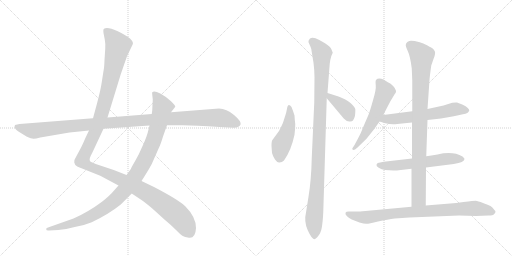
t = 0.00 s
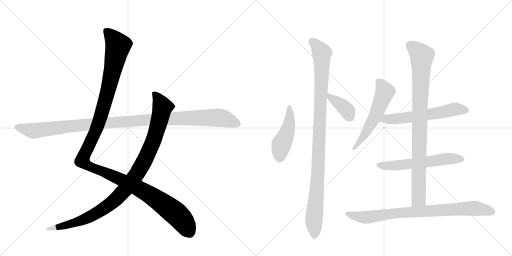
t = 2.01 s
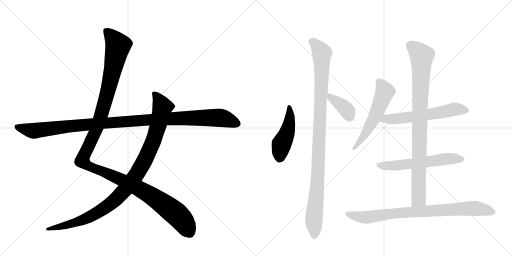
t = 4.02 s
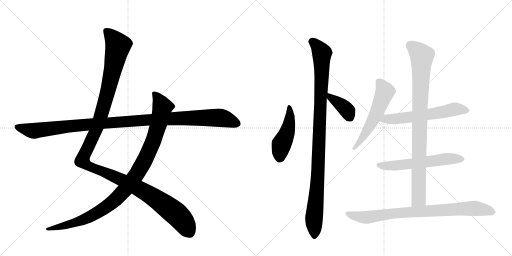
t = 6.03 s
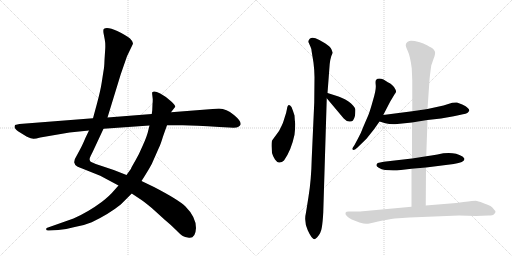
t = 8.03 s
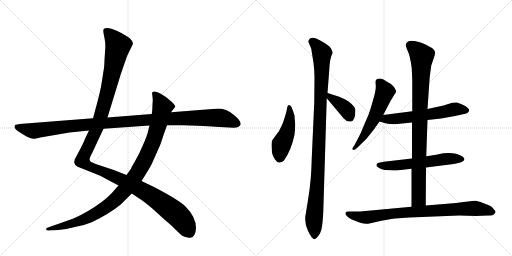
t = 10.04 s

The animated SVG that drew these frames (rendered in a browser with its animation timeline set to each time). Animation: 11 CSS @keyframes rules; one cycle of 10.04 s.

<svg version="1.1" viewBox="0 0 2048 1024" xmlns="http://www.w3.org/2000/svg">
  <g stroke="lightgray" stroke-dasharray="1,1" stroke-width="1" transform="scale(4, 4)">
    <line x1="0" y1="0" x2="256" y2="256"></line>
    <line x1="256" y1="0" x2="0" y2="256"></line>
    <line x1="128" y1="0" x2="128" y2="256"></line>
    <line x1="0" y1="128" x2="256" y2="128"></line>
    <line x1="256" y1="0" x2="512" y2="256"></line>
    <line x1="512" y1="0" x2="256" y2="256"></line>
    <line x1="384" y1="0" x2="384" y2="256"></line>
    <line x1="256" y1="128" x2="512" y2="128"></line>
  </g>
<g transform="scale(1, -1) translate(0, -850)">
   <style type="text/css">
    @keyframes keyframes0 {
      from {
       stroke: black;
       stroke-dashoffset: 1345;
       stroke-width: 128;
       }
       81% {
       animation-timing-function: step-end;
       stroke: black;
       stroke-dashoffset: 0;
       stroke-width: 128;
       }
       to {
       stroke: black;
       stroke-width: 1024;
       }
       }
       #make-me-a-hanzi-animation-0 {
         animation: keyframes0 1.344564s both;
         animation-delay: 0.000000s;
         animation-timing-function: linear;
       }
    @keyframes keyframes1 {
      from {
       stroke: black;
       stroke-dashoffset: 1042;
       stroke-width: 128;
       }
       77% {
       animation-timing-function: step-end;
       stroke: black;
       stroke-dashoffset: 0;
       stroke-width: 128;
       }
       to {
       stroke: black;
       stroke-width: 1024;
       }
       }
       #make-me-a-hanzi-animation-1 {
         animation: keyframes1 1.097982s both;
         animation-delay: 1.344564s;
         animation-timing-function: linear;
       }
    @keyframes keyframes2 {
      from {
       stroke: black;
       stroke-dashoffset: 1148;
       stroke-width: 128;
       }
       79% {
       animation-timing-function: step-end;
       stroke: black;
       stroke-dashoffset: 0;
       stroke-width: 128;
       }
       to {
       stroke: black;
       stroke-width: 1024;
       }
       }
       #make-me-a-hanzi-animation-2 {
         animation: keyframes2 1.184245s both;
         animation-delay: 2.442546s;
         animation-timing-function: linear;
       }
    @keyframes keyframes3 {
      from {
       stroke: black;
       stroke-dashoffset: 463;
       stroke-width: 128;
       }
       60% {
       animation-timing-function: step-end;
       stroke: black;
       stroke-dashoffset: 0;
       stroke-width: 128;
       }
       to {
       stroke: black;
       stroke-width: 1024;
       }
       }
       #make-me-a-hanzi-animation-3 {
         animation: keyframes3 0.626790s both;
         animation-delay: 3.626790s;
         animation-timing-function: linear;
       }
    @keyframes keyframes4 {
      from {
       stroke: black;
       stroke-dashoffset: 1051;
       stroke-width: 128;
       }
       77% {
       animation-timing-function: step-end;
       stroke: black;
       stroke-dashoffset: 0;
       stroke-width: 128;
       }
       to {
       stroke: black;
       stroke-width: 1024;
       }
       }
       #make-me-a-hanzi-animation-4 {
         animation: keyframes4 1.105306s both;
         animation-delay: 4.253581s;
         animation-timing-function: linear;
       }
    @keyframes keyframes5 {
      from {
       stroke: black;
       stroke-dashoffset: 385;
       stroke-width: 128;
       }
       56% {
       animation-timing-function: step-end;
       stroke: black;
       stroke-dashoffset: 0;
       stroke-width: 128;
       }
       to {
       stroke: black;
       stroke-width: 1024;
       }
       }
       #make-me-a-hanzi-animation-5 {
         animation: keyframes5 0.563314s both;
         animation-delay: 5.358887s;
         animation-timing-function: linear;
       }
    @keyframes keyframes6 {
      from {
       stroke: black;
       stroke-dashoffset: 565;
       stroke-width: 128;
       }
       65% {
       animation-timing-function: step-end;
       stroke: black;
       stroke-dashoffset: 0;
       stroke-width: 128;
       }
       to {
       stroke: black;
       stroke-width: 1024;
       }
       }
       #make-me-a-hanzi-animation-6 {
         animation: keyframes6 0.709798s both;
         animation-delay: 5.922201s;
         animation-timing-function: linear;
       }
    @keyframes keyframes7 {
      from {
       stroke: black;
       stroke-dashoffset: 601;
       stroke-width: 128;
       }
       66% {
       animation-timing-function: step-end;
       stroke: black;
       stroke-dashoffset: 0;
       stroke-width: 128;
       }
       to {
       stroke: black;
       stroke-width: 1024;
       }
       }
       #make-me-a-hanzi-animation-7 {
         animation: keyframes7 0.739095s both;
         animation-delay: 6.631999s;
         animation-timing-function: linear;
       }
    @keyframes keyframes8 {
      from {
       stroke: black;
       stroke-dashoffset: 593;
       stroke-width: 128;
       }
       66% {
       animation-timing-function: step-end;
       stroke: black;
       stroke-dashoffset: 0;
       stroke-width: 128;
       }
       to {
       stroke: black;
       stroke-width: 1024;
       }
       }
       #make-me-a-hanzi-animation-8 {
         animation: keyframes8 0.732585s both;
         animation-delay: 7.371094s;
         animation-timing-function: linear;
       }
    @keyframes keyframes9 {
      from {
       stroke: black;
       stroke-dashoffset: 924;
       stroke-width: 128;
       }
       75% {
       animation-timing-function: step-end;
       stroke: black;
       stroke-dashoffset: 0;
       stroke-width: 128;
       }
       to {
       stroke: black;
       stroke-width: 1024;
       }
       }
       #make-me-a-hanzi-animation-9 {
         animation: keyframes9 1.001953s both;
         animation-delay: 8.103678s;
         animation-timing-function: linear;
       }
    @keyframes keyframes10 {
      from {
       stroke: black;
       stroke-dashoffset: 842;
       stroke-width: 128;
       }
       73% {
       animation-timing-function: step-end;
       stroke: black;
       stroke-dashoffset: 0;
       stroke-width: 128;
       }
       to {
       stroke: black;
       stroke-width: 1024;
       }
       }
       #make-me-a-hanzi-animation-10 {
         animation: keyframes10 0.935221s both;
         animation-delay: 9.105632s;
         animation-timing-function: linear;
       }
</style>
<path d="M 356 328 L 342 299 Q 328 266 320 252 L 306 226 Q 296 211 297 200 Q 299 189 309 184 Q 319 179 326 177 L 401 147 L 474 108 L 527 76 L 560 54 Q 568 50 607 18 L 660 -30 Q 682 -48 703 -69 Q 724 -90 731 -94 Q 738 -99 756 -101 Q 782 -104 784 -62 Q 784 -18 741 25 Q 714 51 616 102 L 566 126 L 506 150 L 455 170 L 383 194 L 367 201 Q 352 206 363 227 L 371 243 L 414 335 L 430 380 L 483 553 L 508 625 L 531 673 Q 535 681 520 696 Q 507 708 469 726 Q 431 743 416 735 Q 412 733 414 718 L 419 692 Q 422 677 421 656 L 418 610 Q 417 579 414 566 L 407 521 Q 402 488 388 436 L 372 377 L 356 328 Z" fill="lightgray"></path> 
<path d="M 474 108 L 458 90 Q 440 68 408 43 Q 353 2 294 -24 L 192 -60 Q 183 -61 185 -68 Q 185 -73 196 -72 L 233 -70 Q 264 -68 299 -58 Q 339 -51 367 -39 Q 436 -6 483 32 L 527 76 L 566 126 L 580 148 Q 597 175 607 194 L 637 262 Q 642 271 652 304 L 668 349 L 684 401 L 701 423 Q 702 428 684 445 Q 667 462 641 476 Q 616 489 609 481 Q 608 478 609 471 L 611 453 Q 611 441 610 434 L 609 409 L 607 394 L 598 348 L 593 328 Q 589 308 572 270 Q 556 232 540 205 Q 524 178 524 175 L 506 150 L 474 108 Z" fill="lightgray"></path> 
<path d="M 60 350 L 58 343 Q 58 336 72 325 L 106 304 Q 126 295 133 295 Q 140 294 161 300 L 278 320 L 356 328 L 414 335 L 598 348 L 668 349 L 731 349 Q 778 349 878 342 L 916 340 Q 947 338 952 342 Q 961 347 962 351 Q 967 364 936 390 Q 906 416 876 416 L 684 401 L 607 394 L 430 380 L 372 377 L 78 354 Q 69 353 60 350 Z" fill="lightgray"></path> 
<path d="M 1181 354 Q 1179 367 1178 388 Q 1173 405 1166 422 Q 1152 441 1148 415 Q 1146 401 1138 378 Q 1131 355 1128 350 L 1116 326 L 1089 289 Q 1086 285 1086 266 L 1088 238 Q 1091 226 1100 212 Q 1110 198 1118 200 Q 1128 200 1136 208 Q 1165 249 1178 311 Q 1181 336 1181 354 Z" fill="lightgray"></path> 
<path d="M 1293 0 L 1307 457 L 1310 478 L 1317 570 Q 1319 618 1331 639 L 1326 652 Q 1322 663 1300 677 Q 1278 691 1262 697 Q 1247 702 1239 695 Q 1232 687 1234 681 L 1242 663 Q 1247 651 1246 648 L 1254 599 Q 1258 567 1258 541 L 1257 440 L 1247 218 Q 1245 129 1234 63 L 1224 0 Q 1215 -36 1231 -71 Q 1247 -107 1259 -107 L 1268 -100 Q 1284 -83 1287 -61 Q 1291 -39 1293 0 Z" fill="lightgray"></path> 
<path d="M 1307 457 L 1375 376 Q 1386 364 1397 364 Q 1408 363 1412 368 Q 1418 378 1420 387 Q 1422 408 1421 414 Q 1420 420 1412 428 Q 1399 445 1366 459 L 1354 464 L 1310 478 C 1282 487 1288 480 1307 457 Z" fill="lightgray"></path> 
<path d="M 1533 390 L 1561 444 L 1579 474 Q 1584 480 1584 484 Q 1585 488 1576 502 Q 1568 512 1561 516 Q 1555 519 1534 532 Q 1513 540 1504 530 Q 1501 526 1503 509 Q 1505 491 1492 449 Q 1480 406 1474 391 L 1455 347 Q 1443 315 1432 296 L 1418 270 L 1409 256 Q 1409 252 1413 250 Q 1419 250 1430 260 L 1466 295 L 1497 334 L 1518 364 L 1533 390 Z" fill="lightgray"></path> 
<path d="M 1710 370 L 1764 376 L 1815 385 L 1852 393 Q 1874 396 1877 408 Q 1878 411 1871 418 Q 1865 425 1849 432 Q 1833 439 1828 440 Q 1823 441 1809 439 L 1774 428 L 1710 414 L 1649 405 L 1533 390 C 1503 386 1489 373 1518 364 L 1541 357 Q 1566 351 1589 354 L 1648 360 L 1710 370 Z" fill="lightgray"></path> 
<path d="M 1704 180 L 1815 194 Q 1858 201 1858 214 L 1856 218 L 1850 224 Q 1811 247 1750 232 Q 1724 227 1705 225 L 1648 216 L 1535 203 Q 1518 200 1511 198 Q 1508 196 1506 191 Q 1504 186 1515 179 Q 1526 171 1540 170 L 1573 168 Q 1592 168 1595 169 L 1646 175 L 1704 180 Z" fill="lightgray"></path> 
<path d="M 1703 28 L 1704 180 L 1705 225 L 1710 370 L 1710 414 L 1718 530 Q 1719 545 1725 588 L 1734 614 Q 1742 634 1740 643 Q 1736 651 1732 655 Q 1728 658 1710 668 Q 1692 677 1679 681 Q 1640 691 1633 684 Q 1630 683 1625 677 L 1623 670 Q 1622 667 1631 646 Q 1641 625 1647 576 L 1649 529 L 1649 405 L 1648 360 L 1648 216 L 1646 175 L 1646 23 C 1646 -7 1703 -2 1703 28 Z" fill="lightgray"></path> 
<path d="M 1854 42 L 1825 38 L 1703 28 L 1646 23 L 1440 4 L 1395 4 Q 1384 4 1382 -1 Q 1380 -7 1388 -15 Q 1396 -23 1407 -28 L 1438 -40 Q 1456 -45 1464 -45 Q 1472 -46 1512 -36 Q 1552 -27 1579 -24 L 1638 -20 L 1836 -12 L 1904 -14 L 1953 -12 Q 1972 -12 1977 -6 Q 1982 0 1982 3 Q 1983 5 1976 12 Q 1970 22 1962 26 Q 1954 30 1932 38 Q 1911 46 1903 47 Q 1896 47 1854 42 Z" fill="lightgray"></path> 
      <clipPath id="make-me-a-hanzi-clip-0">
      <path d="M 356 328 L 342 299 Q 328 266 320 252 L 306 226 Q 296 211 297 200 Q 299 189 309 184 Q 319 179 326 177 L 401 147 L 474 108 L 527 76 L 560 54 Q 568 50 607 18 L 660 -30 Q 682 -48 703 -69 Q 724 -90 731 -94 Q 738 -99 756 -101 Q 782 -104 784 -62 Q 784 -18 741 25 Q 714 51 616 102 L 566 126 L 506 150 L 455 170 L 383 194 L 367 201 Q 352 206 363 227 L 371 243 L 414 335 L 430 380 L 483 553 L 508 625 L 531 673 Q 535 681 520 696 Q 507 708 469 726 Q 431 743 416 735 Q 412 733 414 718 L 419 692 Q 422 677 421 656 L 418 610 Q 417 579 414 566 L 407 521 Q 402 488 388 436 L 372 377 L 356 328 Z" fill="lightgray"></path>
      </clipPath>
      <path clip-path="url(#make-me-a-hanzi-clip-0)" d="M 423 729 L 472 667 L 402 381 L 338 234 L 331 204 L 364 181 L 490 129 L 609 65 L 713 -13 L 760 -81 " fill="none" id="make-me-a-hanzi-animation-0" stroke-dasharray="1217 2434" stroke-linecap="round"></path>

      <clipPath id="make-me-a-hanzi-clip-1">
      <path d="M 474 108 L 458 90 Q 440 68 408 43 Q 353 2 294 -24 L 192 -60 Q 183 -61 185 -68 Q 185 -73 196 -72 L 233 -70 Q 264 -68 299 -58 Q 339 -51 367 -39 Q 436 -6 483 32 L 527 76 L 566 126 L 580 148 Q 597 175 607 194 L 637 262 Q 642 271 652 304 L 668 349 L 684 401 L 701 423 Q 702 428 684 445 Q 667 462 641 476 Q 616 489 609 481 Q 608 478 609 471 L 611 453 Q 611 441 610 434 L 609 409 L 607 394 L 598 348 L 593 328 Q 589 308 572 270 Q 556 232 540 205 Q 524 178 524 175 L 506 150 L 474 108 Z" fill="lightgray"></path>
      </clipPath>
      <path clip-path="url(#make-me-a-hanzi-clip-1)" d="M 615 476 L 627 465 L 650 422 L 634 353 L 614 288 L 581 213 L 551 159 L 508 101 L 440 33 L 364 -15 L 304 -40 L 192 -67 " fill="none" id="make-me-a-hanzi-animation-1" stroke-dasharray="914 1828" stroke-linecap="round"></path>

      <clipPath id="make-me-a-hanzi-clip-2">
      <path d="M 60 350 L 58 343 Q 58 336 72 325 L 106 304 Q 126 295 133 295 Q 140 294 161 300 L 278 320 L 356 328 L 414 335 L 598 348 L 668 349 L 731 349 Q 778 349 878 342 L 916 340 Q 947 338 952 342 Q 961 347 962 351 Q 967 364 936 390 Q 906 416 876 416 L 684 401 L 607 394 L 430 380 L 372 377 L 78 354 Q 69 353 60 350 Z" fill="lightgray"></path>
      </clipPath>
      <path clip-path="url(#make-me-a-hanzi-clip-2)" d="M 66 344 L 125 327 L 145 327 L 366 354 L 797 379 L 892 377 L 949 355 " fill="none" id="make-me-a-hanzi-animation-2" stroke-dasharray="1020 2040" stroke-linecap="round"></path>

      <clipPath id="make-me-a-hanzi-clip-3">
      <path d="M 1181 354 Q 1179 367 1178 388 Q 1173 405 1166 422 Q 1152 441 1148 415 Q 1146 401 1138 378 Q 1131 355 1128 350 L 1116 326 L 1089 289 Q 1086 285 1086 266 L 1088 238 Q 1091 226 1100 212 Q 1110 198 1118 200 Q 1128 200 1136 208 Q 1165 249 1178 311 Q 1181 336 1181 354 Z" fill="lightgray"></path>
      </clipPath>
      <path clip-path="url(#make-me-a-hanzi-clip-3)" d="M 1156 420 L 1160 389 L 1153 336 L 1126 273 L 1118 220 " fill="none" id="make-me-a-hanzi-animation-3" stroke-dasharray="335 670" stroke-linecap="round"></path>

      <clipPath id="make-me-a-hanzi-clip-4">
      <path d="M 1293 0 L 1307 457 L 1310 478 L 1317 570 Q 1319 618 1331 639 L 1326 652 Q 1322 663 1300 677 Q 1278 691 1262 697 Q 1247 702 1239 695 Q 1232 687 1234 681 L 1242 663 Q 1247 651 1246 648 L 1254 599 Q 1258 567 1258 541 L 1257 440 L 1247 218 Q 1245 129 1234 63 L 1224 0 Q 1215 -36 1231 -71 Q 1247 -107 1259 -107 L 1268 -100 Q 1284 -83 1287 -61 Q 1291 -39 1293 0 Z" fill="lightgray"></path>
      </clipPath>
      <path clip-path="url(#make-me-a-hanzi-clip-4)" d="M 1249 683 L 1277 655 L 1288 635 L 1271 135 L 1256 -24 L 1259 -97 " fill="none" id="make-me-a-hanzi-animation-4" stroke-dasharray="923 1846" stroke-linecap="round"></path>

      <clipPath id="make-me-a-hanzi-clip-5">
      <path d="M 1307 457 L 1375 376 Q 1386 364 1397 364 Q 1408 363 1412 368 Q 1418 378 1420 387 Q 1422 408 1421 414 Q 1420 420 1412 428 Q 1399 445 1366 459 L 1354 464 L 1310 478 C 1282 487 1288 480 1307 457 Z" fill="lightgray"></path>
      </clipPath>
      <path clip-path="url(#make-me-a-hanzi-clip-5)" d="M 1316 472 L 1321 459 L 1381 417 L 1401 380 " fill="none" id="make-me-a-hanzi-animation-5" stroke-dasharray="257 514" stroke-linecap="round"></path>

      <clipPath id="make-me-a-hanzi-clip-6">
      <path d="M 1533 390 L 1561 444 L 1579 474 Q 1584 480 1584 484 Q 1585 488 1576 502 Q 1568 512 1561 516 Q 1555 519 1534 532 Q 1513 540 1504 530 Q 1501 526 1503 509 Q 1505 491 1492 449 Q 1480 406 1474 391 L 1455 347 Q 1443 315 1432 296 L 1418 270 L 1409 256 Q 1409 252 1413 250 Q 1419 250 1430 260 L 1466 295 L 1497 334 L 1518 364 L 1533 390 Z" fill="lightgray"></path>
      </clipPath>
      <path clip-path="url(#make-me-a-hanzi-clip-6)" d="M 1514 524 L 1540 484 L 1534 467 L 1477 342 L 1415 256 " fill="none" id="make-me-a-hanzi-animation-6" stroke-dasharray="437 874" stroke-linecap="round"></path>

      <clipPath id="make-me-a-hanzi-clip-7">
      <path d="M 1710 370 L 1764 376 L 1815 385 L 1852 393 Q 1874 396 1877 408 Q 1878 411 1871 418 Q 1865 425 1849 432 Q 1833 439 1828 440 Q 1823 441 1809 439 L 1774 428 L 1710 414 L 1649 405 L 1533 390 C 1503 386 1489 373 1518 364 L 1541 357 Q 1566 351 1589 354 L 1648 360 L 1710 370 Z" fill="lightgray"></path>
      </clipPath>
      <path clip-path="url(#make-me-a-hanzi-clip-7)" d="M 1526 368 L 1543 375 L 1652 382 L 1823 414 L 1866 408 " fill="none" id="make-me-a-hanzi-animation-7" stroke-dasharray="473 946" stroke-linecap="round"></path>

      <clipPath id="make-me-a-hanzi-clip-8">
      <path d="M 1704 180 L 1815 194 Q 1858 201 1858 214 L 1856 218 L 1850 224 Q 1811 247 1750 232 Q 1724 227 1705 225 L 1648 216 L 1535 203 Q 1518 200 1511 198 Q 1508 196 1506 191 Q 1504 186 1515 179 Q 1526 171 1540 170 L 1573 168 Q 1592 168 1595 169 L 1646 175 L 1704 180 Z" fill="lightgray"></path>
      </clipPath>
      <path clip-path="url(#make-me-a-hanzi-clip-8)" d="M 1516 189 L 1580 187 L 1778 214 L 1851 213 " fill="none" id="make-me-a-hanzi-animation-8" stroke-dasharray="465 930" stroke-linecap="round"></path>

      <clipPath id="make-me-a-hanzi-clip-9">
      <path d="M 1703 28 L 1704 180 L 1705 225 L 1710 370 L 1710 414 L 1718 530 Q 1719 545 1725 588 L 1734 614 Q 1742 634 1740 643 Q 1736 651 1732 655 Q 1728 658 1710 668 Q 1692 677 1679 681 Q 1640 691 1633 684 Q 1630 683 1625 677 L 1623 670 Q 1622 667 1631 646 Q 1641 625 1647 576 L 1649 529 L 1649 405 L 1648 360 L 1648 216 L 1646 175 L 1646 23 C 1646 -7 1703 -2 1703 28 Z" fill="lightgray"></path>
      </clipPath>
      <path clip-path="url(#make-me-a-hanzi-clip-9)" d="M 1639 669 L 1663 653 L 1687 623 L 1675 54 L 1653 31 " fill="none" id="make-me-a-hanzi-animation-9" stroke-dasharray="796 1592" stroke-linecap="round"></path>

      <clipPath id="make-me-a-hanzi-clip-10">
      <path d="M 1854 42 L 1825 38 L 1703 28 L 1646 23 L 1440 4 L 1395 4 Q 1384 4 1382 -1 Q 1380 -7 1388 -15 Q 1396 -23 1407 -28 L 1438 -40 Q 1456 -45 1464 -45 Q 1472 -46 1512 -36 Q 1552 -27 1579 -24 L 1638 -20 L 1836 -12 L 1904 -14 L 1953 -12 Q 1972 -12 1977 -6 Q 1982 0 1982 3 Q 1983 5 1976 12 Q 1970 22 1962 26 Q 1954 30 1932 38 Q 1911 46 1903 47 Q 1896 47 1854 42 Z" fill="lightgray"></path>
      </clipPath>
      <path clip-path="url(#make-me-a-hanzi-clip-10)" d="M 1391 -5 L 1441 -18 L 1471 -19 L 1576 -3 L 1867 16 L 1914 15 L 1972 3 " fill="none" id="make-me-a-hanzi-animation-10" stroke-dasharray="714 1428" stroke-linecap="round"></path>

</g>
</svg>
